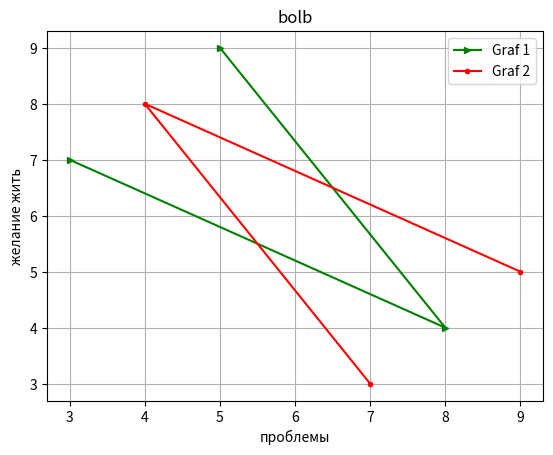

Source code (Python):
import matplotlib.pyplot as plt
x = [3, 8, 5]
y = [7, 4, 9]
plt.plot(x, y, color='g', label='Graf 1', marker='>', ms=5)
plt.plot(y, x, color='r', label='Graf 2', marker='o', ms=3)
plt.xlabel('проблемы')
plt.ylabel('желание жить')
plt.legend()
plt.title("bolb")
plt.grid()
plt.savefig("fig_2.png")
